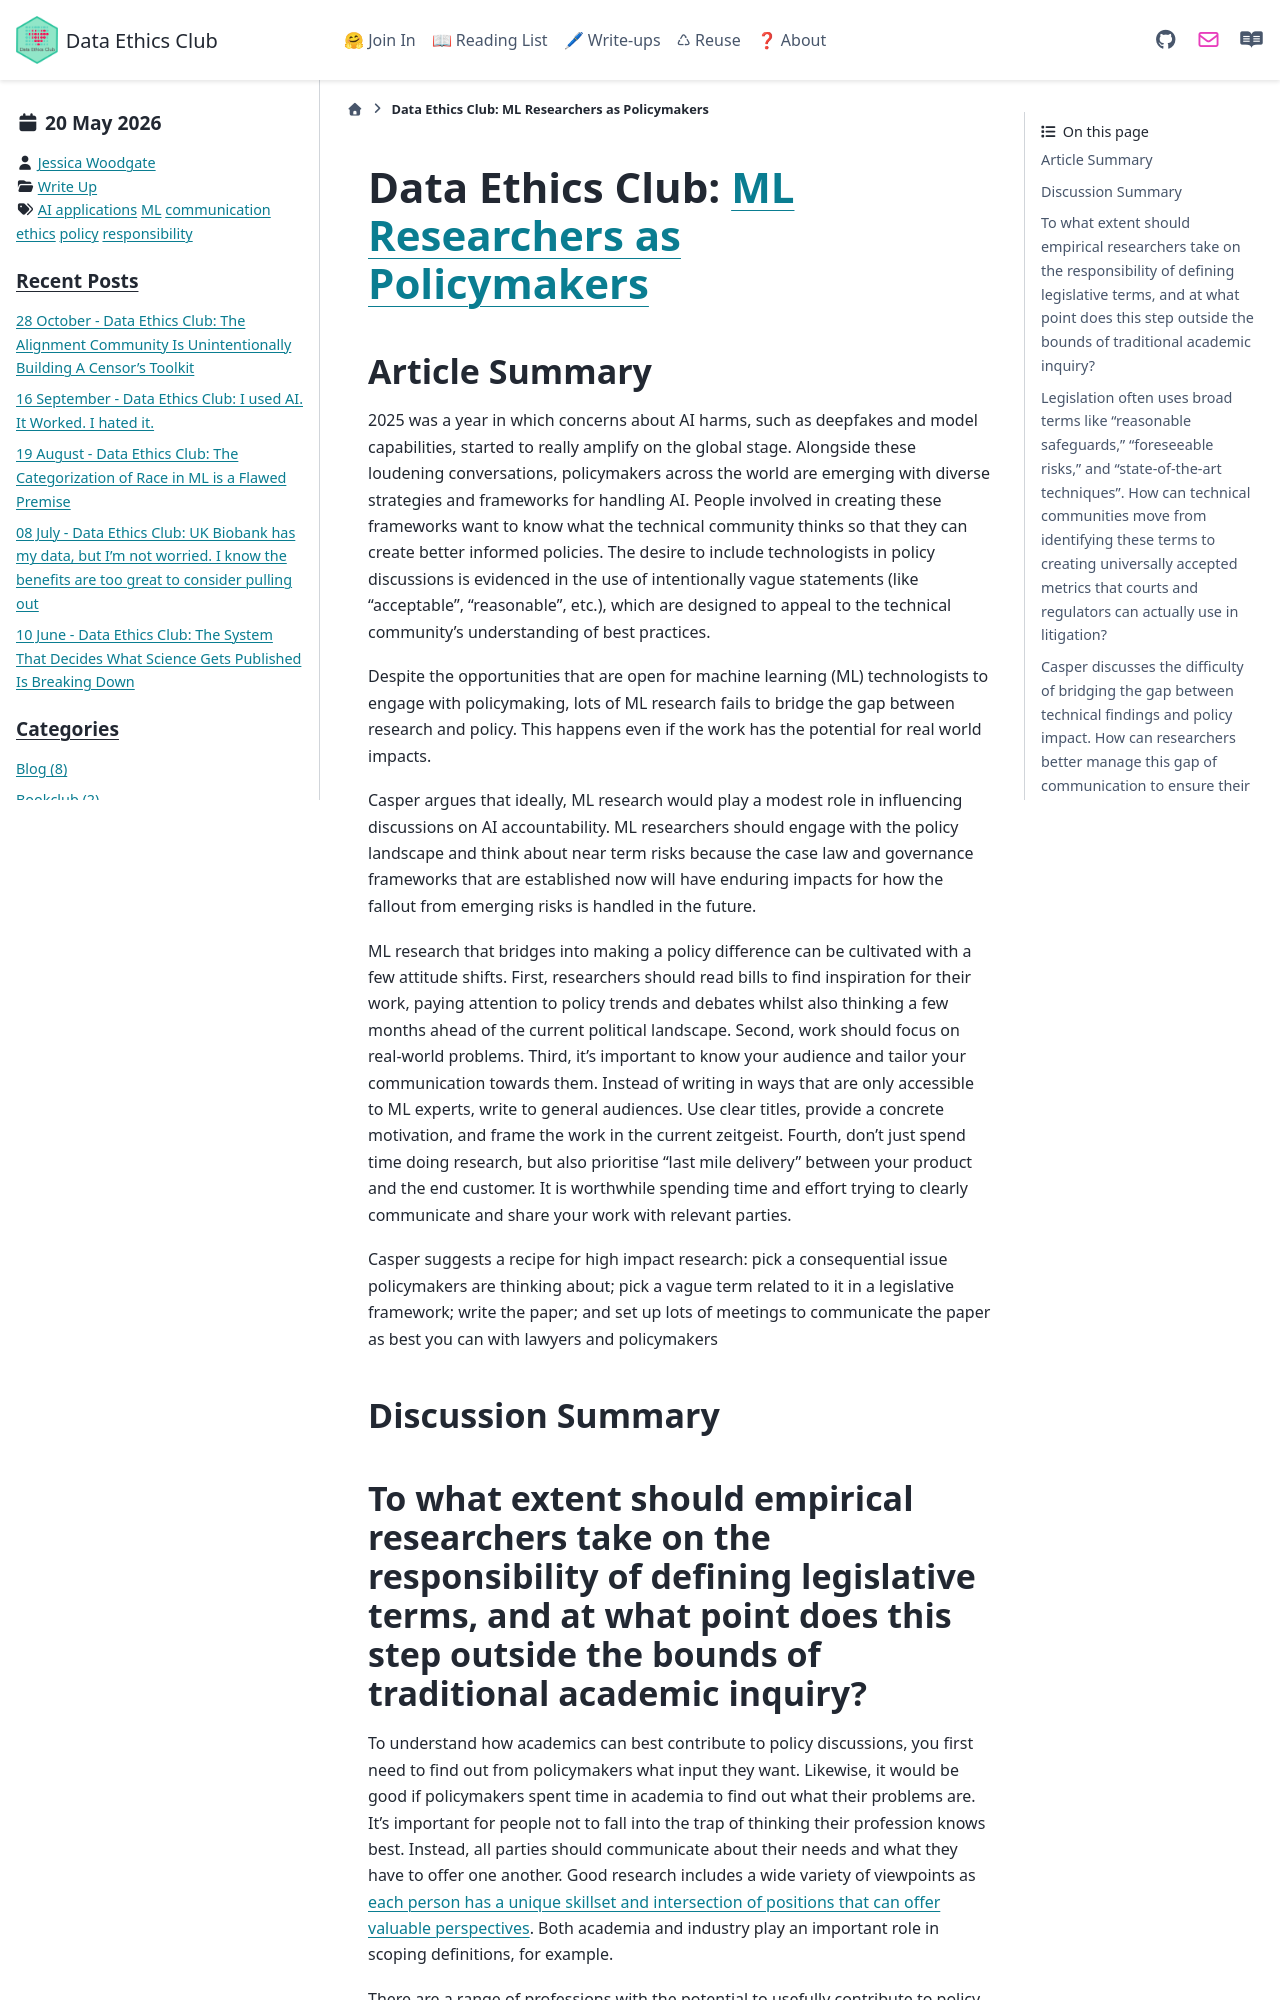

repository: very-good-science/data-ethics-club · page: write_ups/2026-05-20_writeup.html · generator: sphinx

---
blogpost: true
date: May 20th, 2026
author: Jessica Woodgate
category: Write Up
tags: AI applications, ML, communication, ethics, policy, responsibility
---

# Data Ethics Club: [ML Researchers as Policymakers](https://www.youtube.com/watch?v=Ekp-eg7TcIY)
<!--
```{admonition} What's this? 
This is summary of Wednesday 20th May’s Data Ethics Club discussion, where we spoke and wrote about the video [ML Researchers as Policymakers](https://www.youtube.com/watch?v=Ekp-eg7TcIY) by Stephen Casper.
The summary was written by Jessica Woodgate, who tried to synthesise everyone's contributions to this document and the discussion. "We" = "someone at Data Ethics Club". 
Huw Day helped with the final edit.
```
-->
## Article Summary

2025 was a year in which concerns about AI harms, such as deepfakes and model capabilities, started to really amplify on the global stage. Alongside these loudening conversations, policymakers across the world are emerging with diverse strategies and frameworks for handling AI. People involved in creating these frameworks want to know what the technical community thinks so that they can create better informed policies. The desire to include technologists in policy discussions is evidenced in the use of intentionally vague statements  (like “acceptable”, “reasonable”, etc.), which are designed to appeal to the technical community’s understanding of best practices.

Despite the opportunities that are open for machine learning (ML) technologists to engage with policymaking, lots of ML research fails to bridge the gap between research and policy. This happens even if the work has the potential for real world impacts. 

Casper argues that ideally, ML research would play a modest role in influencing discussions on AI accountability. ML researchers should engage with the policy landscape and think about near term risks because the case law and governance frameworks that are established now will have enduring impacts for how the fallout from emerging risks is handled in the future.

ML research that bridges into making a policy difference can be cultivated with a few attitude shifts. First, researchers should read bills to find inspiration for their work, paying attention to policy trends and debates whilst also thinking a few months ahead of the current political landscape. Second, work should focus on real-world problems. Third, it’s important to know your audience and tailor your communication towards them. Instead of writing in ways that are only accessible to ML experts, write to general audiences. Use clear titles, provide a concrete motivation, and frame the work in the current zeitgeist. Fourth, don’t just spend time doing research, but also prioritise “last mile delivery” between your product and the end customer. It is worthwhile spending time and effort trying to clearly communicate and share your work with relevant parties.

Casper suggests a recipe for high impact research: pick a consequential issue policymakers are thinking about; pick a vague term related to it in a legislative framework; write the paper; and set up lots of meetings to communicate the paper as best you can with lawyers and policymakers

## Discussion Summary
